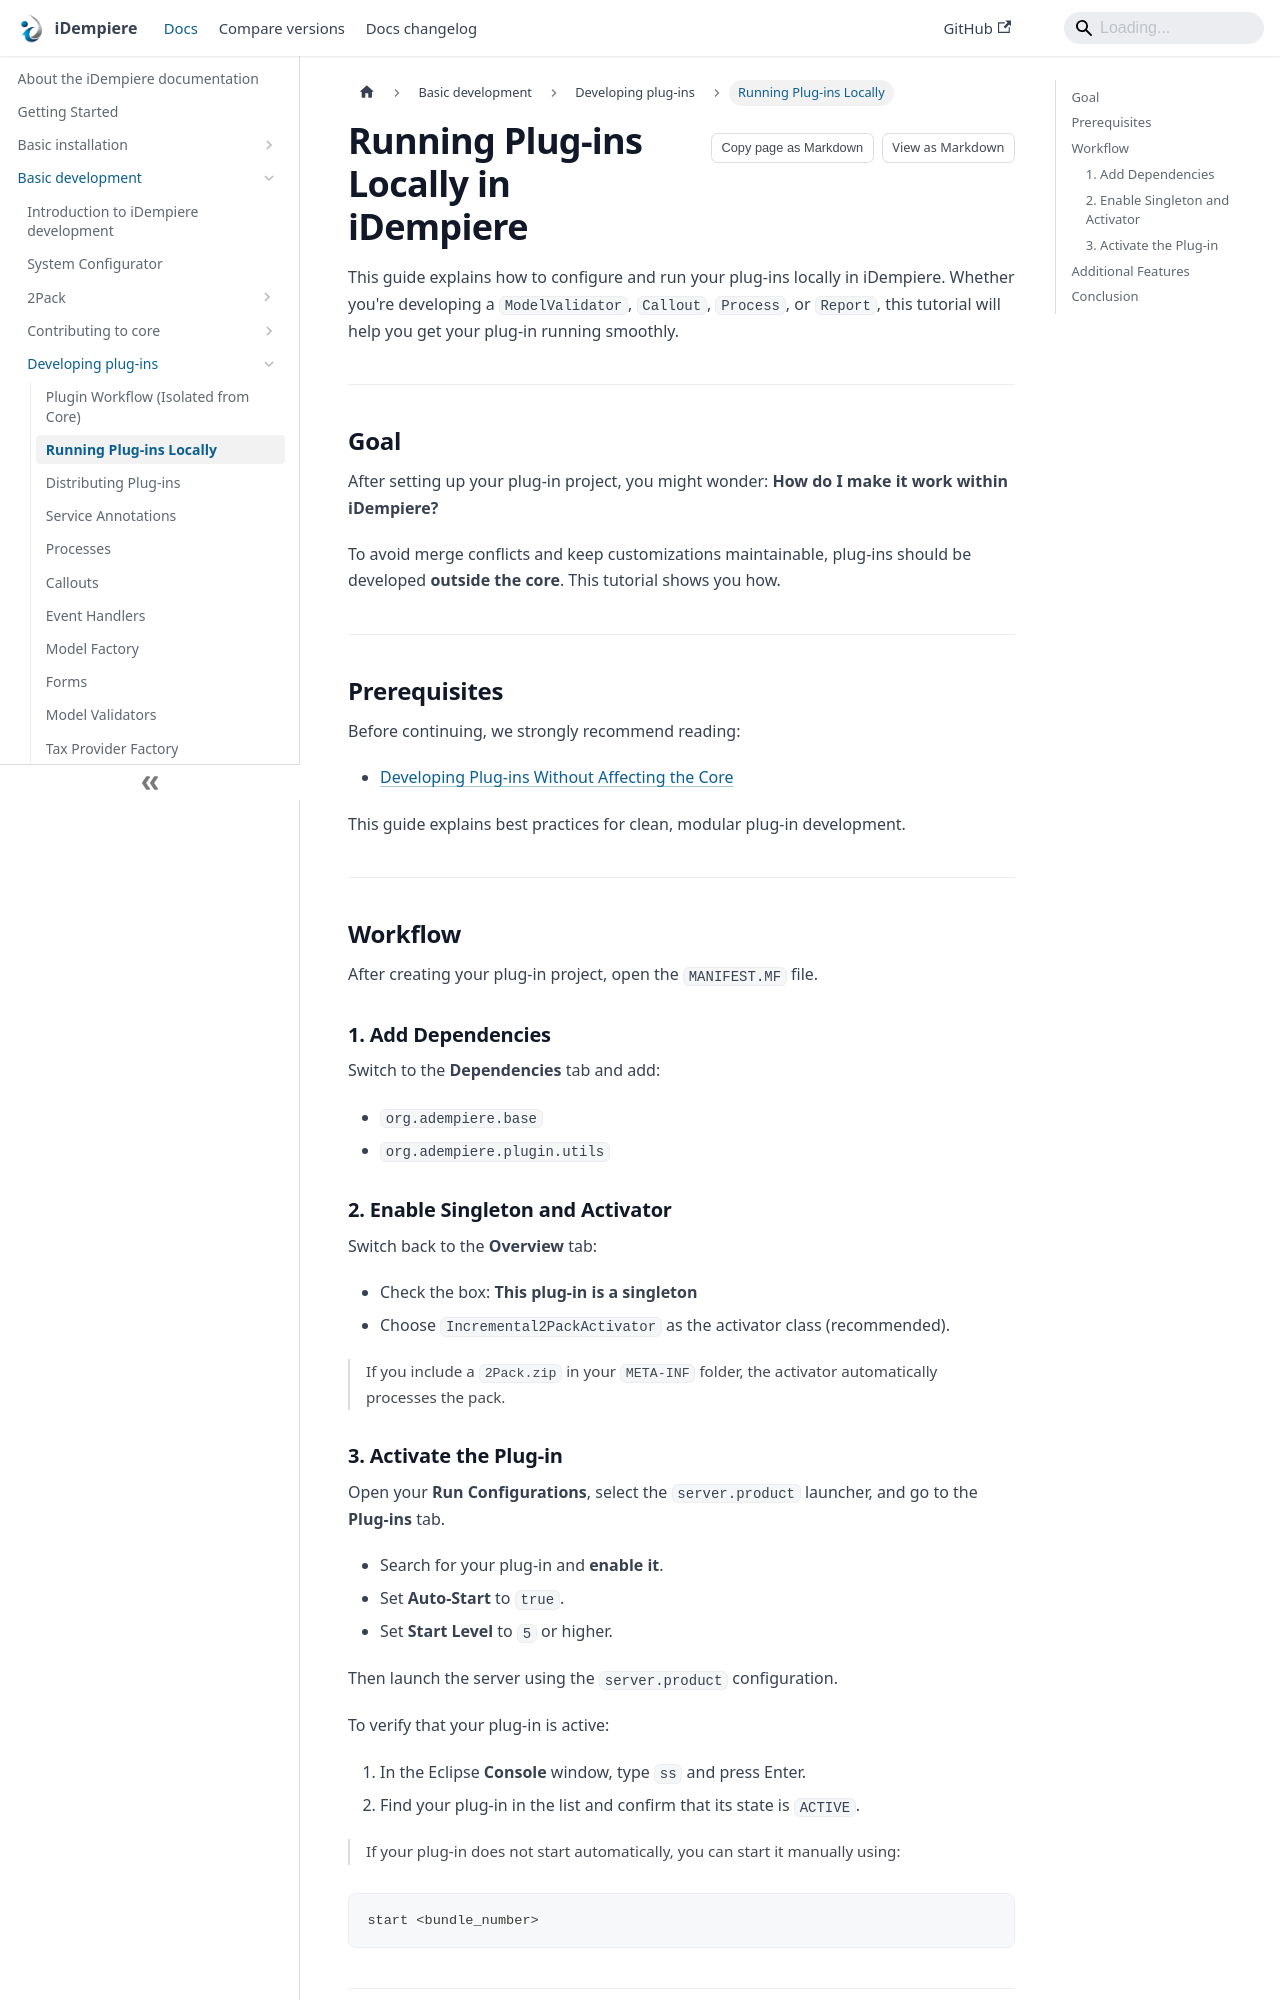

repository: idempiere/idempiere.github.io · page: docs/basic-development/plugin-development/plugin-running-locally.html · generator: docusaurus

---
sidebar_label: Running Plug-ins Locally
description: Guide to configure and run plug-ins locally in iDempiere.
sidebar_position: 2
---

# Running Plug-ins Locally in iDempiere

This guide explains how to configure and run your plug-ins locally in iDempiere. Whether you're developing a `ModelValidator`, `Callout`, `Process`, or `Report`, this tutorial will help you get your plug-in running smoothly.

---

## Goal

After setting up your plug-in project, you might wonder: **How do I make it work within iDempiere?**

To avoid merge conflicts and keep customizations maintainable, plug-ins should be developed **outside the core**. This tutorial shows you how.

---

## Prerequisites

Before continuing, we strongly recommend reading:

- [Developing Plug-ins Without Affecting the Core](./developing-plugins)

This guide explains best practices for clean, modular plug-in development.

---

## Workflow

After creating your plug-in project, open the `MANIFEST.MF` file.

### 1. Add Dependencies

Switch to the **Dependencies** tab and add:

- `org.adempiere.base`
- `org.adempiere.plugin.utils`

### 2. Enable Singleton and Activator

Switch back to the **Overview** tab:

- Check the box: **This plug-in is a singleton**
- Choose `Incremental2PackActivator` as the activator class (recommended).

> If you include a `2Pack.zip` in your `META-INF` folder, the activator automatically processes the pack.
